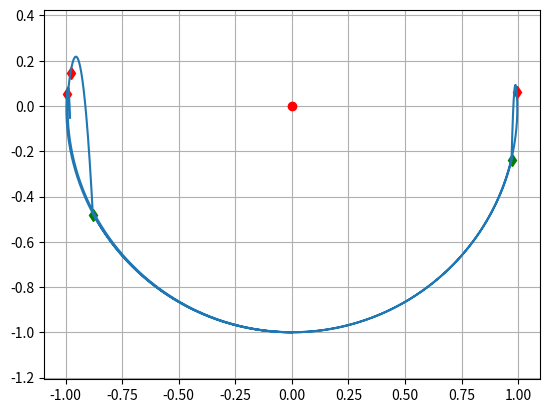

Here is the Python script that generated this plot:
import numpy as np
import matplotlib.pyplot as plt
import matplotlib.animation as animation



def find_theta():
    if x[-1]<=0 and y[-1]<0:
        return np.arctan(x[-1]/y[-1])
    if x[-1]<0 and y[-1] >=0:
        return np.pi/2-np.arctan(y[-1]/x[-1])

    if x[-1]>=0 and y[-1]>0:
        return np.pi + np.arctan(x[-1]/y[-1])
    if x[-1] >0 and y[-1]<=0:
        return 3*np.pi/2-np.arctan(y[-1]/x[-1])

# Various problem constants
R=1
g=9.81
m=1

# Initial speed - vary hmax between 0R and 2R 
hmax = R*1.2
v0=np.sqrt(2*hmax*g)

# Initial position
x=[0]
y=[-R]
vx=[-v0]
vy=[0]

# Initialise lists that will cointain positions of detaching and reattaching to the cirlce
xd=[]
yd=[]
xr=[]
yr=[]

# Time vector
T0=np.pi*R/v0
dt = 0.002
time = np.arange(0, 5*T0, dt)

# parab = 1 means parabolic motion. Otherwise, the particle is on a circle 
parab=0

fig = plt.figure(1)
plt.clf()
plt.xlabel('x (m)')
plt.ylabel('y (m)')
plt.grid()
plt.axis('equal')

# Toggle animation on or off
anim=1

# Motion simulation
for i,t in enumerate(time):

    # Velocity squared and distance to centre squared: needed later
    v2=vx[-1]*vx[-1]+vy[-1]*vy[-1]
    r2=x[-1]**2+y[-1]**2

    theta = find_theta()

    # If on circle, we don't allow the particle to exit
    if r2>=R*R:
        x[-1]/=np.sqrt(r2)/R
        y[-1]/=np.sqrt(r2)/R

        # If it just returned, we switch to the circle case
        if parab == 1:
            parab=0

            # Record return
            xr.append(x[-1])
            yr.append(y[-1])

            theta = find_theta()

            # New velocity along the circle, with the modulus calculated from energy conservation (very inaccurate physically)
            v = np.sqrt(vx[-1]**2+vy[-1]**2)
            vy[-1] = -abs(v*np.sin(theta))
            vx[-1] = abs(v*np.cos(theta))*np.tan(theta)/abs(np.tan(theta))



    # Equilibrium for the circle case, i.e. taut string
    if parab==0:
        T = m*v2/R +m*g*np.cos(theta) # Tension force

        # If tension goes negative, means the string has loosened => parabolic motion
        if T<0:
            parab =1

            #Record detach
            xd.append(x[-1])
            yd.append(y[-1])

    # Parabolic motion means string is loose but we can't allow negative T
    if parab==1:
        T=0
        
    # Acceleration calculations: needed for simulation
    ax = T*np.sin(theta)/m
    ay = -g+T*np.cos(theta)/m

    # Initial simulation step is Euler
    if len(x)==1:
        vx.append(vx[-1]+ax*dt)
        vy.append(vy[-1]+ay*dt)

        x.append(x[-1]+vx[-1]*dt)
        y.append(y[-1]+vy[-1]*dt)

    # Verlet simulator
    else:
        x_new=2*x[-1]-x[-2]+ax*dt*dt
        y_new = 2*y[-1]-y[-2]+ay*dt*dt

        x.append(x_new)
        y.append(y_new)

        vx.append((x[-1]-x[-2])/dt)
        vy.append((y[-1]-y[-2])/dt)

    # Animation plot
    if i%6==0 and anim:
        plt.cla()
        plt.grid()
        plt.plot(x, y)
        plt.plot(0, 0, "or")
        plt.plot(xd, yd, "dr")
        plt.plot(xr, yr, "dg")
        plt.plot(x[-1], y[-1], "d")
        plt.pause(0.0000001)

# Final plot
plt.clf()
plt.axis("equal")
plt.plot(0, 0, "or")
plt.plot(xd, yd, "dr")
plt.plot(xr, yr, "dg")
plt.plot(x, y)
plt.grid()
plt.show()







        


